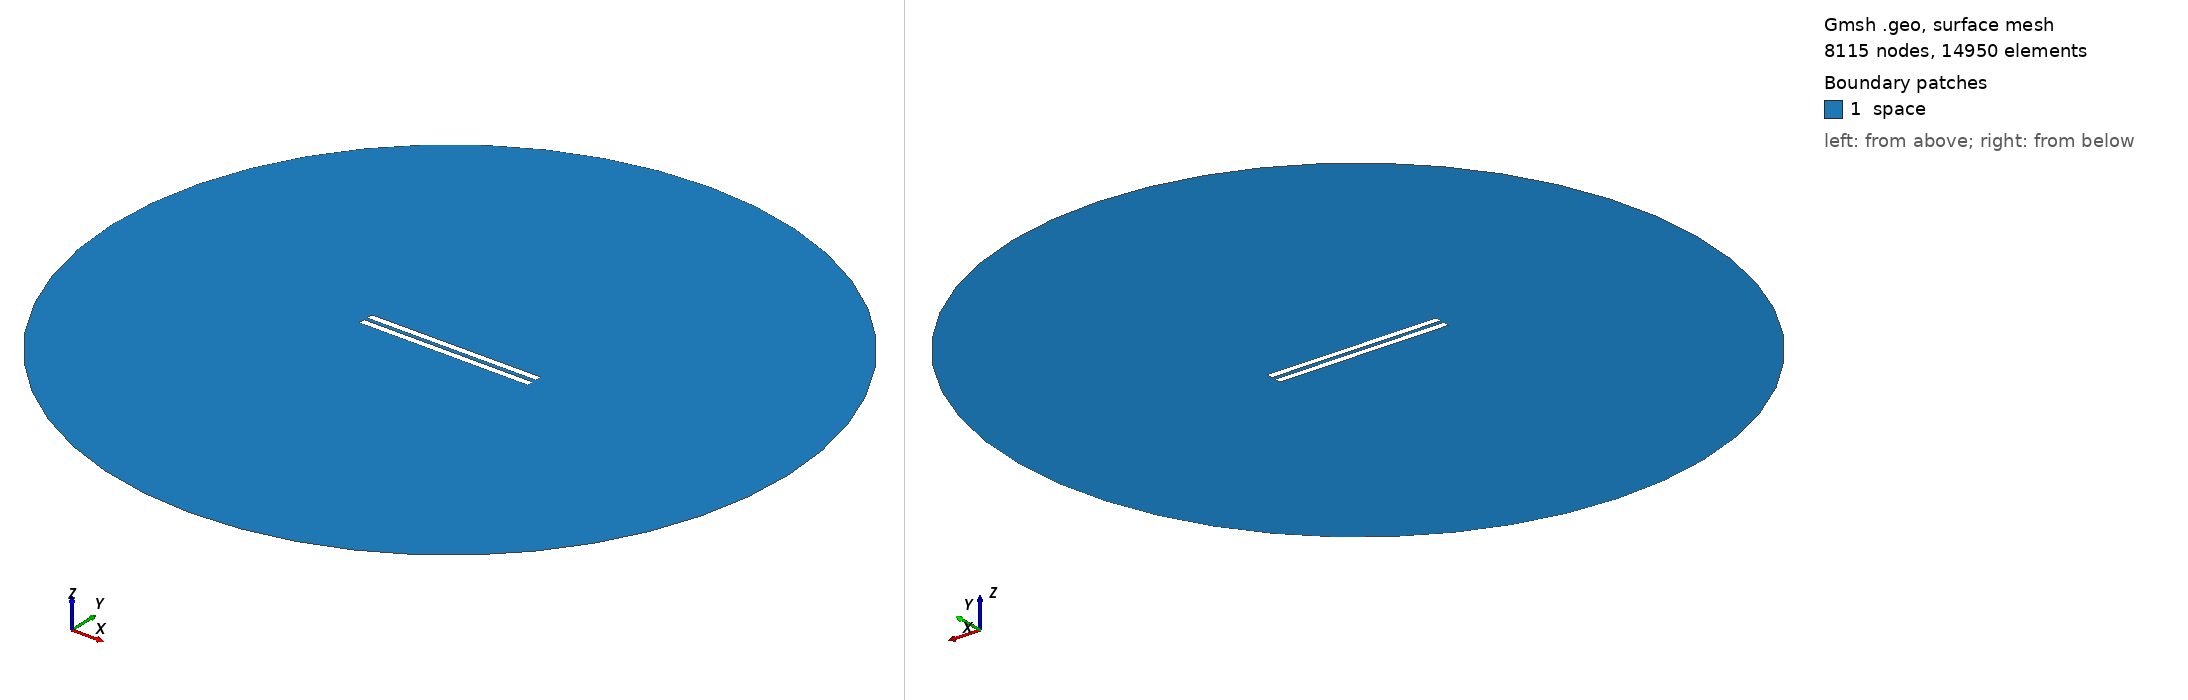

Gmsh geometry script, surface-meshed: 8115 nodes, 14950 surface elements. Boundary patches (legend numbers): 1 space. Left view from above one corner, right view from below the opposite corner. Legend entries are the model's physical surfaces. The drawing asked Gmsh for element sizes between 1% and 20% of the model's largest extent; the script's own settings can give other sizes.

=== 75.geo (drawn) ===
// Set the geometry kernel
SetFactory("OpenCASCADE");

//---------------------------------------
// Rectangles
//---------------------------------------

// Rectangle 1 (top)
Point(1) = {-49.9, 1.1388888888888888, 0, 1.0};
Point(2) = {49.9, 1.1388888888888888, 0, 1.0};
Point(3) = {49.9, 4.938888888888889, 0, 1.0};
Point(4) = {-49.9, 4.938888888888889, 0, 1.0};

Line(1) = {1, 2};
Line(2) = {2, 3};
Line(3) = {3, 4};
Line(4) = {4, 1};

Line Loop(1) = {1, 2, 3, 4};
Plane Surface(1) = {1};

Rotate { {0, 0, 1}, {0,  1.1388888888888888,  0}, 0.002 } {
  Surface{1};
}

// Rectangle 2 (bottom)
Point(5) = {-49.9, -1.1388888888888888, 0, 1.0};
Point(6) = {49.9, -1.1388888888888888, 0, 1.0};
Point(7) = {49.9, -4.938888888888889, 0, 1.0};
Point(8) = {-49.9, -4.938888888888889, 0, 1.0};

Line(5) = {5, 6};
Line(6) = {6, 7};
Line(7) = {7, 8};
Line(8) = {8, 5};

Line Loop(2) = {5, 6, 7, 8};
Plane Surface(2) = {2}; 


//---------------------------------------
// Circle
//---------------------------------------

// Define points
Point(9) = {0, 0, 0};        // Center
Point(10) = {200, 0, 0};     // Start point
Point(11) = {0, 200, 0};     // 90 degrees
Point(12) = {-200, 0, 0};    // 180 degrees
Point(13) = {0, -200, 0};    // 270 degrees

// Define circle arcs (each needs start, center, end)
Circle(9) = {10, 9, 11};
Circle(10) = {11, 9, 12};
Circle(11) = {12, 9, 13};
Circle(12) = {13, 9, 10};

// Define curve loop and surface if needed
Curve Loop(3) = {9, 10, 11, 12};
Surface(3) = {3};

//---------------------------------------
// Define Physical Groups
//---------------------------------------                

//--- Physical Curves
// Physical groups for boundaries
Physical Line("force_segment", 10) = {1};
Physical Line("upper_plate", 11) = {2, 3, 4};
Physical Line("lower_plate", 12) = {5, 6, 7, 8};
Physical Line("boundary", 20) = {9, 10, 11, 12};

// Subtract Rectangles from Circle
BooleanDifference{ Surface{3}; Delete; }{ Surface{1}; Surface{2}; Delete; }
//--- Physical Surfaces
Physical Surface("space", 30) = {3};


//---------------------------------------
// Fine mesh near the plates
//--------------------------------------- 

// Define a distance field for mesh refinement
Field[1] = Distance;
Field[1].CurvesList = {1, 2, 3, 4, 5, 6, 7, 8};  // Rectangle curves
Field[1].NumPointsPerCurve = 200;

c = 0.3;
// Define threshold field to control mesh size based on distance to attractor
Field[2] = Threshold;
Field[2].IField = 1;
Field[2].LcMin = c; // Minimum element size near the attractor
Field[2].LcMax = 100*c;  // Maximum element size away from the attractor
Field[2].DistMin = 0.01;
Field[2].DistMax = 40;

Background Field = 2;

//---------------------------------------
// 6. Generate the Mesh
//---------------------------------------
Mesh 2;  // 2D mesh generation
